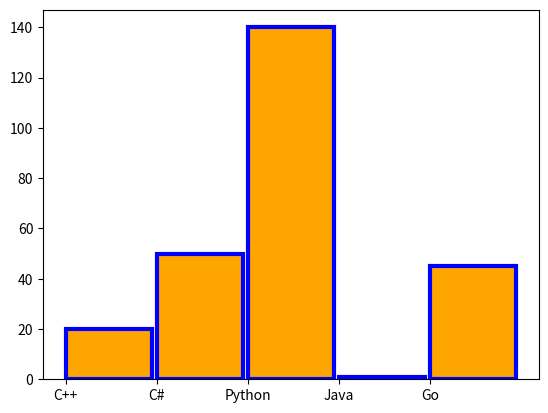

Python code for this plot: (Note: this script raises an exception after producing the figure.)
import numpy as np
import matplotlib.pyplot as plt

# categorical data in bar chart

x = ['C++', 'C#', 'Python', 'Java', 'Go']
y = [20, 50, 140, 1, 45]
plt.bar(x, y, color='Orange', align='edge', width=0.95, edgecolor='Blue', lw=3)
# Not so sure that I like the thicker line - obliterates the lowest value's bar
plt.savefig('../Figures/figure3_2.png')
plt.show()
